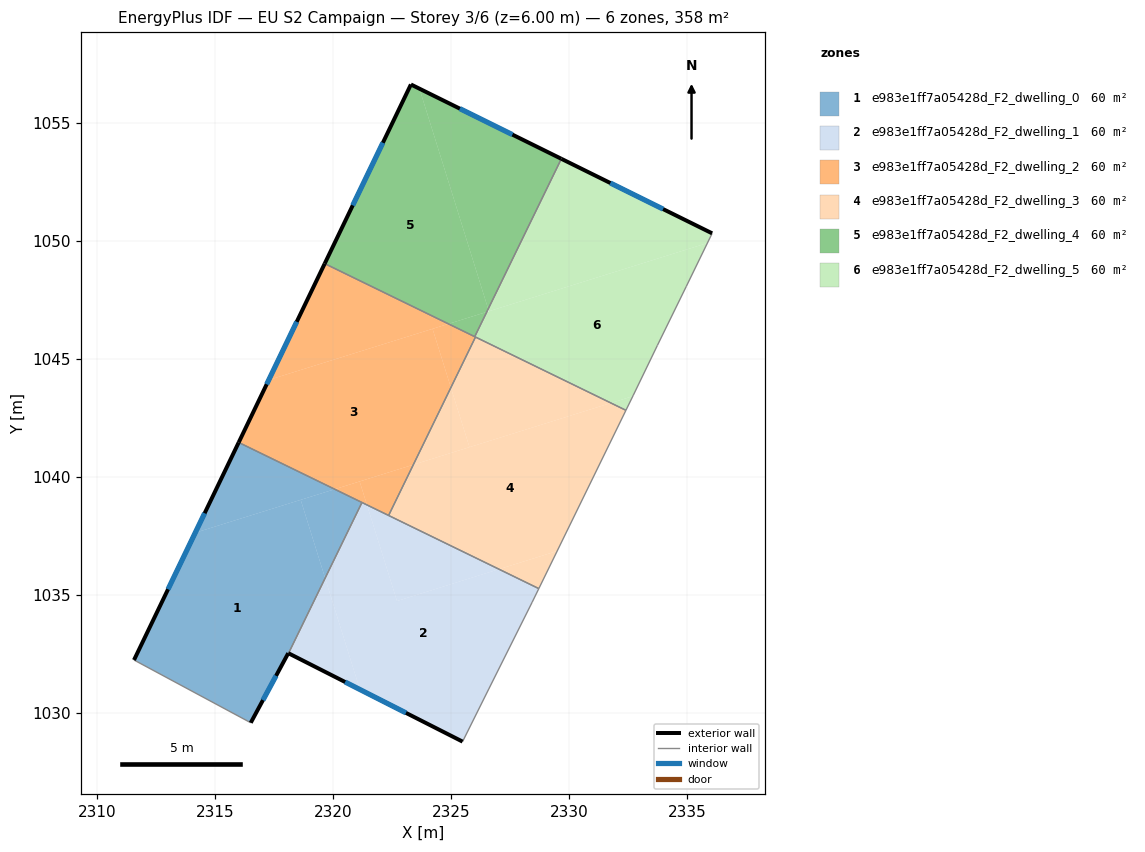
=== STOREY PLAN SPEC (per zone: floor XY polygon, exterior-wall plan segments, windows/doors) ===
zone 1: e983e1ff7a05428d_F2_dwelling_0  (59.6 m²)
  floor: (2318.62, 1039.03) (2319.66, 1035.71) (2318.10, 1032.53) (2318.09, 1032.53) (2316.50, 1029.58) (2311.55, 1032.24) (2314.15, 1037.64)
  floor: (2321.22, 1038.92) (2319.66, 1035.71) (2318.62, 1039.03) (2320.06, 1039.48)
  floor: (2320.06, 1039.48) (2314.15, 1037.64) (2315.99, 1041.46)
  exterior wall: (2315.99, 1041.46) – (2311.55, 1032.24)  [10.2 m]
    window: (2314.55, 1038.47) – (2313.00, 1035.24)  [3.8 m²]
  exterior wall: (2318.09, 1032.53) – (2318.10, 1032.53)  [0.0 m]
  exterior wall: (2316.50, 1029.58) – (2318.09, 1032.53)  [3.4 m]
    window: (2317.02, 1030.54) – (2317.58, 1031.57)  [1.2 m²]
  interior walls: 3
zone 2: e983e1ff7a05428d_F2_dwelling_1  (59.6 m²)
  floor: (2327.03, 1036.09) (2328.71, 1035.27) (2328.43, 1034.69) (2326.59, 1031.01) (2325.48, 1028.78) (2321.13, 1030.99) (2319.66, 1035.71) (2321.22, 1038.92) (2321.43, 1038.82) (2322.70, 1034.74)
  floor: (2319.66, 1035.71) (2321.13, 1030.99) (2318.10, 1032.53)
  floor: (2327.03, 1036.09) (2322.70, 1034.74) (2321.43, 1038.82)
  exterior wall: (2318.10, 1032.53) – (2325.48, 1028.78)  [8.3 m]
    window: (2320.50, 1031.31) – (2323.08, 1030.00)  [3.0 m²]
  interior walls: 6
zone 3: e983e1ff7a05428d_F2_dwelling_2  (59.6 m²)
  floor: (2324.21, 1046.28) (2324.99, 1043.79) (2323.40, 1040.52) (2320.06, 1039.48) (2315.99, 1041.46) (2317.27, 1044.12)
  floor: (2321.12, 1039.81) (2321.43, 1038.82) (2320.06, 1039.48)
  floor: (2323.40, 1040.52) (2322.35, 1038.37) (2321.43, 1038.82) (2321.12, 1039.81)
  floor: (2326.03, 1045.93) (2324.99, 1043.79) (2324.21, 1046.28) (2324.88, 1046.49)
  floor: (2324.88, 1046.49) (2317.27, 1044.12) (2319.64, 1049.05)
  exterior wall: (2319.64, 1049.05) – (2315.99, 1041.46)  [8.4 m]
    window: (2318.45, 1046.58) – (2317.18, 1043.93)  [3.1 m²]
  interior walls: 5
zone 4: e983e1ff7a05428d_F2_dwelling_3  (59.6 m²)
  floor: (2331.77, 1043.14) (2325.78, 1041.27) (2324.99, 1043.79) (2326.03, 1045.93)
  floor: (2332.41, 1042.83) (2329.49, 1036.86) (2327.03, 1036.09) (2322.35, 1038.37) (2323.40, 1040.52) (2331.77, 1043.14)
  floor: (2329.49, 1036.86) (2328.71, 1035.27) (2327.03, 1036.09)
  floor: (2324.99, 1043.79) (2325.78, 1041.27) (2323.40, 1040.52)
  interior walls: 4
zone 5: e983e1ff7a05428d_F2_dwelling_4  (59.6 m²)
  floor: (2323.65, 1056.46) (2326.57, 1047.12) (2326.51, 1047.00) (2324.88, 1046.49) (2319.64, 1049.05) (2323.29, 1056.64)
  floor: (2329.67, 1053.49) (2326.57, 1047.12) (2323.65, 1056.46)
  floor: (2326.51, 1047.00) (2326.00, 1045.95) (2324.88, 1046.49)
  exterior wall: (2323.29, 1056.64) – (2319.64, 1049.05)  [8.4 m]
    window: (2322.10, 1054.17) – (2320.83, 1051.52)  [3.1 m²]
  exterior wall: (2329.67, 1053.49) – (2323.29, 1056.64)  [7.1 m]
    window: (2327.60, 1054.52) – (2325.37, 1055.62)  [2.6 m²]
  interior walls: 2
zone 6: e983e1ff7a05428d_F2_dwelling_5  (59.6 m²)
  floor: (2336.06, 1050.33) (2335.86, 1049.92) (2326.60, 1047.03) (2326.57, 1047.12) (2329.67, 1053.49)
  floor: (2335.86, 1049.92) (2334.96, 1048.07) (2333.74, 1045.58) (2332.72, 1043.47) (2332.70, 1043.43) (2331.77, 1043.14) (2326.00, 1045.95) (2326.51, 1047.00)
  floor: (2332.70, 1043.43) (2332.41, 1042.83) (2331.77, 1043.14)
  exterior wall: (2336.06, 1050.33) – (2329.67, 1053.49)  [7.1 m]
    window: (2333.98, 1051.36) – (2331.75, 1052.46)  [2.6 m²]
  interior walls: 7

=== DERIVED (storey summary) ===
Building: EU S2 Campaign
Storey: 3 of 6  (floor level z = 6.00 m)
Storey gross floor area: 357.8 m²
Zones on this storey: 6
  - e983e1ff7a05428d_F2_dwelling_0: floor 59.6 m²; exterior wall 13.6 m (40.8 m²); 2 window(s) 5.0 m²; WWR 12.2%
  - e983e1ff7a05428d_F2_dwelling_1: floor 59.6 m²; exterior wall 8.3 m (24.8 m²); 1 window(s) 3.0 m²; WWR 12.2%
  - e983e1ff7a05428d_F2_dwelling_2: floor 59.6 m²; exterior wall 8.4 m (25.2 m²); 1 window(s) 3.1 m²; WWR 12.2%
  - e983e1ff7a05428d_F2_dwelling_3: floor 59.6 m²
  - e983e1ff7a05428d_F2_dwelling_4: floor 59.6 m²; exterior wall 15.5 m (46.6 m²); 2 window(s) 5.7 m²; WWR 12.2%
  - e983e1ff7a05428d_F2_dwelling_5: floor 59.6 m²; exterior wall 7.1 m (21.4 m²); 1 window(s) 2.6 m²; WWR 12.2%
Zone adjacency (shared interzone walls):
  - e983e1ff7a05428d_F2_dwelling_0 ↔ e983e1ff7a05428d_F2_dwelling_1
  - e983e1ff7a05428d_F2_dwelling_0 ↔ e983e1ff7a05428d_F2_dwelling_2
  - e983e1ff7a05428d_F2_dwelling_1 ↔ e983e1ff7a05428d_F2_dwelling_2
  - e983e1ff7a05428d_F2_dwelling_1 ↔ e983e1ff7a05428d_F2_dwelling_3
  - e983e1ff7a05428d_F2_dwelling_2 ↔ e983e1ff7a05428d_F2_dwelling_3
  - e983e1ff7a05428d_F2_dwelling_2 ↔ e983e1ff7a05428d_F2_dwelling_4
  - e983e1ff7a05428d_F2_dwelling_2 ↔ e983e1ff7a05428d_F2_dwelling_5
  - e983e1ff7a05428d_F2_dwelling_3 ↔ e983e1ff7a05428d_F2_dwelling_5
  - e983e1ff7a05428d_F2_dwelling_4 ↔ e983e1ff7a05428d_F2_dwelling_5